Run: headless pygame with SDL's dummy video driver; simulated clock (each Clock.tick advances the game by its frame time, no real sleeping); random seed 0; keys injected as events and as key.get_pressed() state; no mouse input.
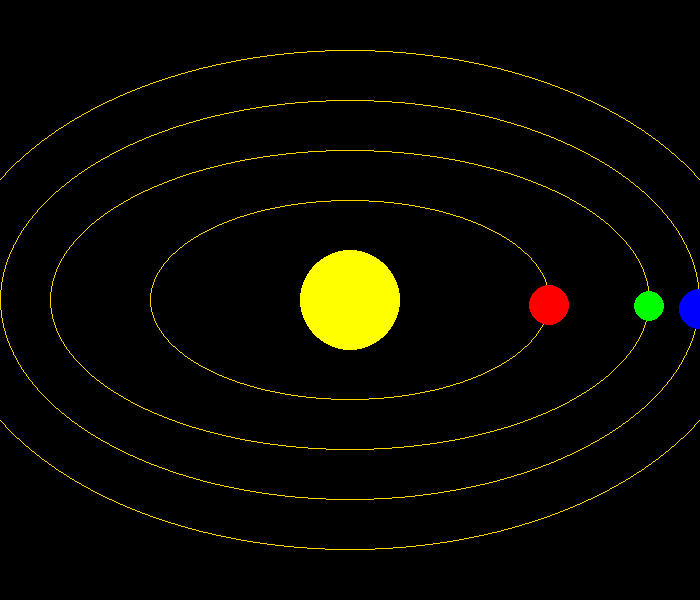
Frame 1 of 4 · flips 1–60 · no input
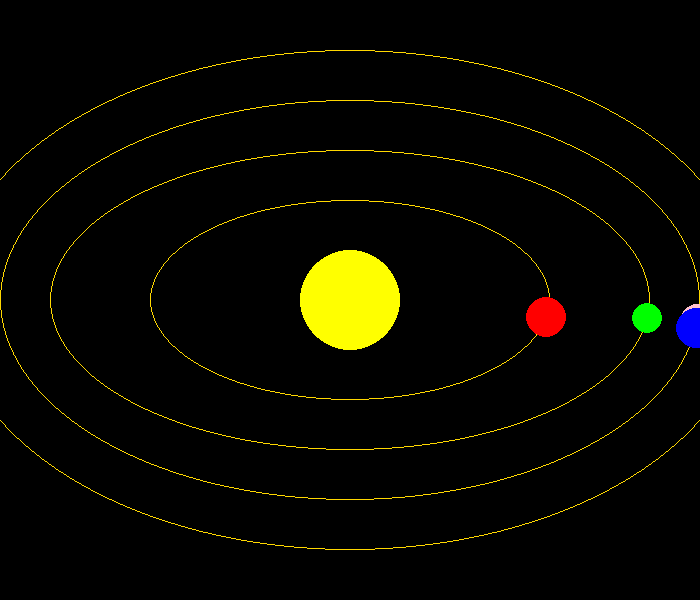
Frame 2 of 4 · flips 61–180 · tapped SPACE, RETURN · held RIGHT (→), D
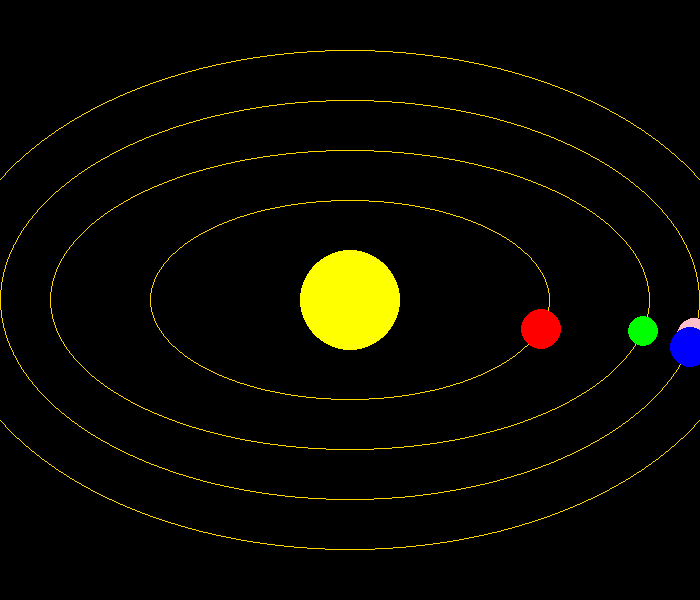
Frame 3 of 4 · flips 181–300 · held DOWN (↓), S
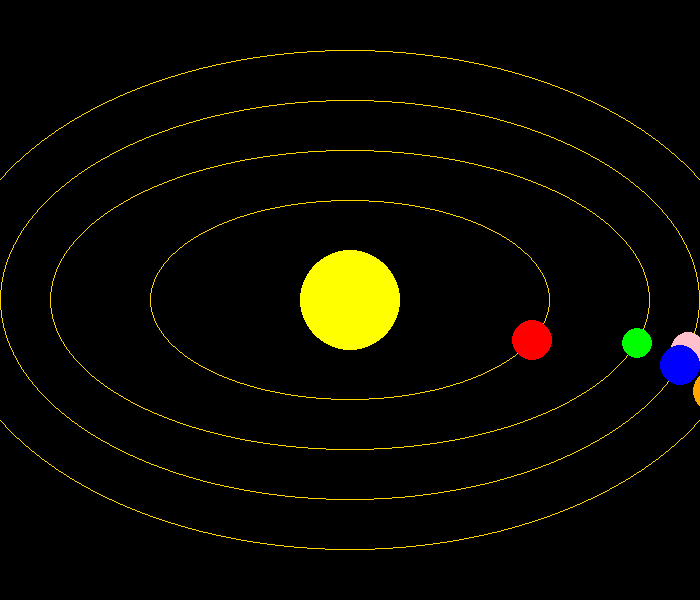
Frame 4 of 4 · flips 301–420 · held LEFT (←), A, UP (↑), W

The pygame program that drew these frames:

import pygame as pg
import sys
import math

pg.init()


WIDTH, HEIGHT = 700, 600
GOLD = (255, 215, 0)
WHITE = (0, 0, 0)


screen = pg.display.set_mode((WIDTH, HEIGHT))
pg.display.set_caption("Solar System Simulation")


def draw_orbit(xc, yc, rx, ry, color):
    pg.draw.ellipse(screen, color, [xc-rx, yc-ry, 2*rx, 2*ry], 1)


def main():
    orbit_radius_x = 200  
    orbit_radius_y = 100  
    orbit_speed = 0.001   
    orbit_angle = 0       

    while True:
        for event in pg.event.get():
            if event.type == pg.QUIT:
                pg.quit()
                sys.exit()

       
        screen.fill(WHITE)

        # Draw the sun at the center
        pg.draw.circle(screen, "yellow", (WIDTH//2, HEIGHT//2), 50)

        # Draw the elliptical orbits
        draw_orbit(WIDTH//2, HEIGHT//2, 200, 100, GOLD)
        draw_orbit(WIDTH//2, HEIGHT//2, 300, 150, GOLD)
        draw_orbit(WIDTH//2, HEIGHT//2, 350, 200, GOLD)
        draw_orbit(WIDTH//2, HEIGHT//2, 400, 250, GOLD)

        # Calculate the positions of orbiting planets
        planet1_x = WIDTH//2 + orbit_radius_x * math.cos(orbit_angle)
        planet1_y = HEIGHT//2 + orbit_radius_y * math.sin(orbit_angle)
        planet2_x = WIDTH//2 + orbit_radius_x * 1.5 * math.cos(orbit_angle * 0.7)
        planet2_y = HEIGHT//2 + orbit_radius_y * 1.5 * math.sin(orbit_angle * 0.7)
        planet3_x = WIDTH//2 + orbit_radius_x * 1.75 * math.cos(orbit_angle * 0.6)
        planet3_y = HEIGHT//2 + orbit_radius_y * 2 * math.sin(orbit_angle * 0.6)
        planet4_x = WIDTH//2 + orbit_radius_x * 1.75 * math.cos(orbit_angle * 0.8)
        planet4_y = HEIGHT//2 + orbit_radius_y * 2 * math.sin(orbit_angle * 0.8)
        planet5_x = WIDTH//2 + orbit_radius_x * 2 * math.cos(orbit_angle * 1)
        planet5_y = HEIGHT//2 + orbit_radius_y *2.25 * math.sin(orbit_angle * 1)

        # Draw the orbiting planets
        pg.draw.circle(screen, "red", (int(planet1_x), int(planet1_y)), 20)
        pg.draw.circle(screen, "green", (int(planet2_x), int(planet2_y)), 15)
        pg.draw.circle(screen, "pink", (int(planet3_x), int(planet3_y)), 17)
        pg.draw.circle(screen, "blue", (int(planet4_x), int(planet4_y)), 20)
        pg.draw.circle(screen, "orange", (int(planet5_x), int(planet5_y)), 22)

        # Update the orbit angle for the next frame
        orbit_angle += orbit_speed

        # Update the display
        pg.display.flip()

# Run the main function
if __name__ == "__main__":
    main()
